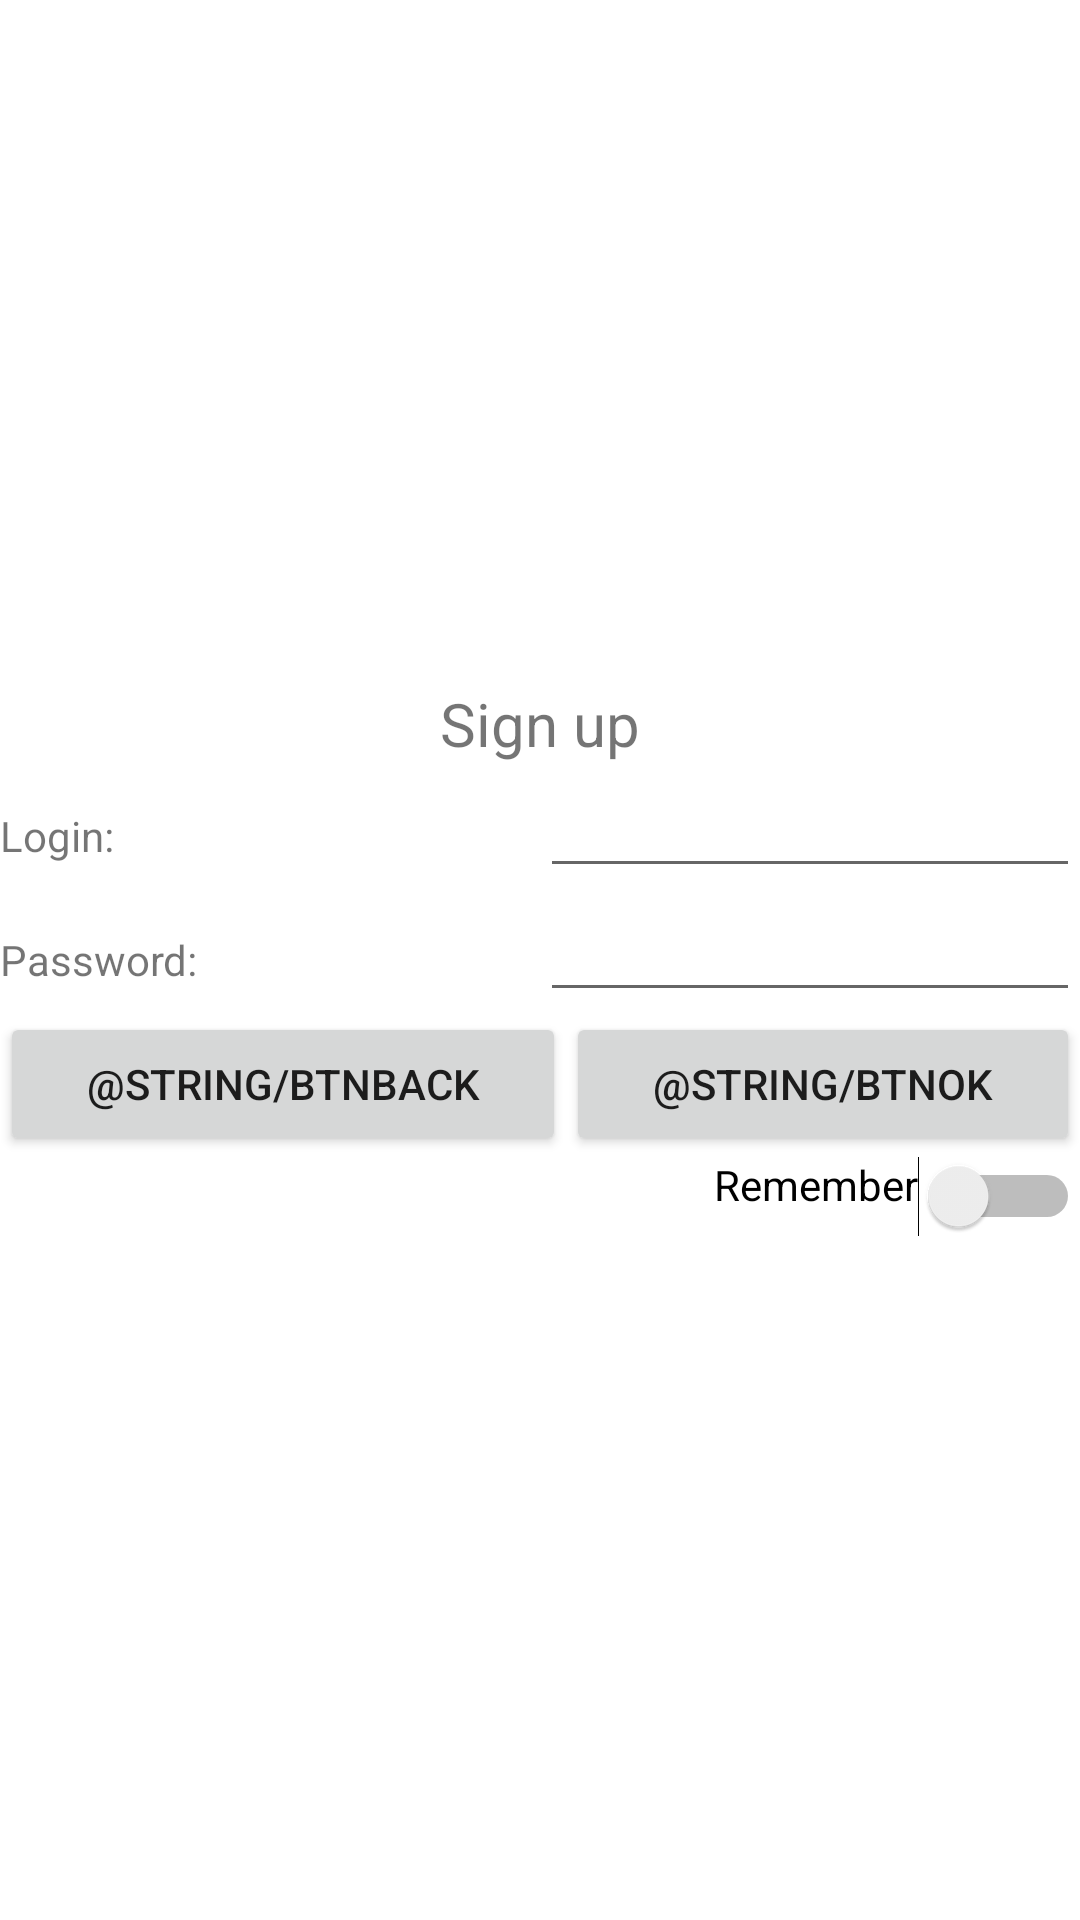

Here is an Android app screen rendered from its layout file. Give the layout XML and the strings, colors and styles it references.
<!-- AndroidManifest.xml: application theme Theme.Lab19GraphAPIOmelko -->
<!-- res/layout/activity_sign_up.xml -->
<?xml version="1.0" encoding="utf-8"?>
<LinearLayout xmlns:android="http://schemas.android.com/apk/res/android"
    android:layout_width="match_parent"
    android:layout_height="match_parent"
    xmlns:tools="http://schemas.android.com/tools"
    android:gravity="center"
    android:orientation="vertical"
    tools:context=".activity.SignUpActivity">

    <TextView
        android:id="@+id/tvTitleSignUp"
        android:layout_width="match_parent"
        android:layout_height="wrap_content"
        android:layout_weight="0"
        android:gravity="center"
        android:text="@string/btnRegister"
        android:textSize="20sp" />

    <LinearLayout
        android:layout_width="match_parent"
        android:layout_height="wrap_content"
        android:layout_weight="0"
        android:orientation="horizontal">

        <TextView
            android:id="@+id/tvLoginSignUp"
            android:layout_width="match_parent"
            android:layout_height="wrap_content"
            android:layout_weight="1"
            android:text="@string/tvLogin" />

        <EditText
            android:id="@+id/etLoginSignUp"
            android:layout_width="match_parent"
            android:layout_height="wrap_content"
            android:layout_weight="1"
            android:ems="10"
            android:inputType="textPersonName"
            android:text="" />
    </LinearLayout>

    <LinearLayout
        android:layout_width="match_parent"
        android:layout_height="wrap_content"
        android:layout_weight="0"
        android:orientation="horizontal">

        <TextView
            android:id="@+id/tvPasswordSignUp"
            android:layout_width="match_parent"
            android:layout_height="wrap_content"
            android:layout_weight="1"
            android:text="@string/tvPassword" />

        <EditText
            android:id="@+id/etPasswordSignUp"
            android:layout_width="match_parent"
            android:layout_height="wrap_content"
            android:layout_weight="1"
            android:ems="10"
            android:inputType="textPersonName"
            android:text="" />
    </LinearLayout>

    <LinearLayout
        android:layout_width="match_parent"
        android:layout_height="wrap_content"
        android:layout_weight="0"
        android:orientation="horizontal">

        <Button
            android:id="@+id/btnCancelSignUp"
            android:layout_width="wrap_content"
            android:layout_height="wrap_content"
            android:layout_weight="1"
            android:onClick="onBtnCancelClick"
            android:text="@string/btnBack" />

        <Button
            android:id="@+id/btnOkSignUp"
            android:layout_width="wrap_content"
            android:layout_height="wrap_content"
            android:layout_weight="1"
            android:onClick="onBtnOkClick"
            android:text="@string/btnOk" />
    </LinearLayout>

    <LinearLayout
        android:layout_width="match_parent"
        android:layout_height="wrap_content"
        android:layout_weight="0"
        android:gravity="right"
        android:orientation="horizontal">

        <Switch
            android:id="@+id/swtRemPasSignUp"
            android:layout_width="wrap_content"
            android:layout_height="wrap_content"
            android:layout_weight="0"
            android:gravity="right"
            android:text="@string/swtRemPas" />

    </LinearLayout>

</LinearLayout>
<!-- resources referenced by this layout -->
<resources>
  <string name="btnRegister">Sign up</string>
  <string name="swtRemPas">Remember</string>
  <string name="tvLogin">Login:</string>
  <string name="tvPassword">Password:</string>
  <style name="Theme.Lab19GraphAPIOmelko" parent="Theme.MaterialComponents.DayNight.DarkActionBar">
          
          <item name="colorPrimary">@color/purple_500</item>
          <item name="colorPrimaryVariant">@color/purple_700</item>
          <item name="colorOnPrimary">@color/white</item>
          
          <item name="colorSecondary">@color/teal_200</item>
          <item name="colorSecondaryVariant">@color/teal_700</item>
          <item name="colorOnSecondary">@color/black</item>
          
          <item name="android:statusBarColor" tools:targetApi="l">?attr/colorPrimaryVariant</item>
          
      </style>
  <!-- not gathered from this repository: default colours our renderer supplied (Android Studio template values) -->
  <color name="purple_500">#FF6200EE</color>
  <color name="purple_700">#FF3700B3</color>
  <color name="teal_200">#FF03DAC5</color>
  <color name="teal_700">#FF018786</color>
  <color name="black">#FF000000</color>
  <color name="white">#FFFFFFFF</color>
</resources>
